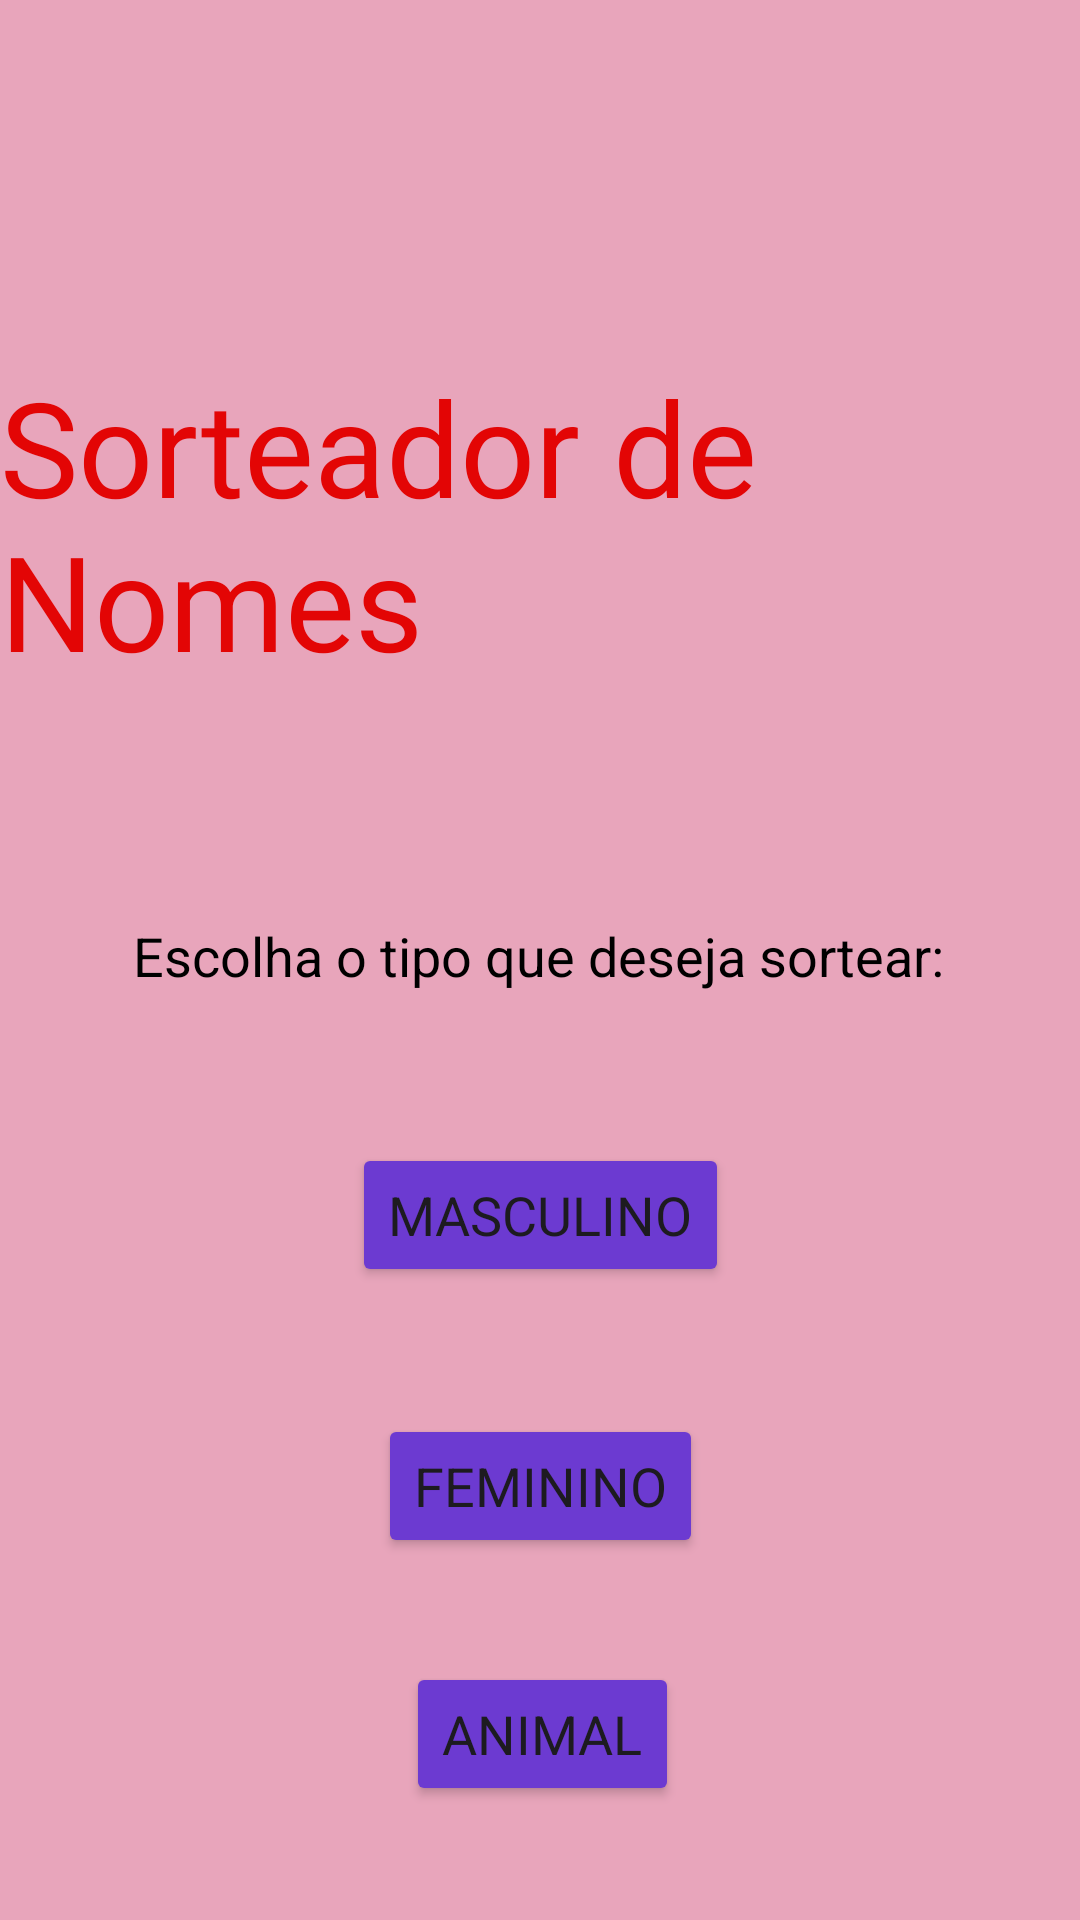

This screen was rendered from an Android layout file. Write that file and the resources it references.
<!-- AndroidManifest.xml: application theme Theme.SorteadorDeNomes -->
<!-- res/layout/activity_main.xml -->
<?xml version="1.0" encoding="utf-8"?>
<androidx.constraintlayout.widget.ConstraintLayout xmlns:android="http://schemas.android.com/apk/res/android"
    xmlns:app="http://schemas.android.com/apk/res-auto"
    xmlns:tools="http://schemas.android.com/tools"
    android:layout_width="match_parent"
    android:layout_height="match_parent"
    android:background="@color/light_pink"
    android:backgroundTint="@color/dark_pink"
    tools:context=".MainActivity">

    <TextView
        android:id="@+id/text_drawer"
        android:layout_width="wrap_content"
        android:layout_height="wrap_content"
        android:fontFamily="@font/aladin"
        android:text="@string/app_name"
        android:textColor="@color/red"
        android:textSize="44sp"
        app:layout_constraintBottom_toBottomOf="parent"
        app:layout_constraintEnd_toEndOf="parent"
        app:layout_constraintStart_toStartOf="parent"
        app:layout_constraintTop_toTopOf="parent"
        app:layout_constraintVertical_bias="0.225" />

    <TextView
        android:id="@+id/textView3"
        android:layout_width="wrap_content"
        android:layout_height="wrap_content"
        android:fontFamily="sans-serif"
        android:hint="@string/type_drawn"
        android:textColorHint="@color/black"
        android:textSize="18sp"
        app:layout_constraintBottom_toBottomOf="parent"
        app:layout_constraintEnd_toEndOf="parent"
        app:layout_constraintHorizontal_bias="0.496"
        app:layout_constraintStart_toStartOf="parent"
        app:layout_constraintTop_toBottomOf="@+id/text_drawer"
        app:layout_constraintVertical_bias="0.199" />

    <Button
        android:id="@+id/button_female"
        android:layout_width="wrap_content"
        android:layout_height="wrap_content"
        android:backgroundTint="@color/purple"
        android:fontFamily="sans-serif"
        android:text="@string/female"
        android:textSize="18sp"
        app:layout_constraintBottom_toBottomOf="parent"
        app:layout_constraintEnd_toEndOf="parent"
        app:layout_constraintStart_toStartOf="parent"
        app:layout_constraintTop_toBottomOf="@+id/button_male"
        app:layout_constraintVertical_bias="0.259" />

    <Button
        android:id="@+id/button_pet"
        android:layout_width="wrap_content"
        android:layout_height="wrap_content"
        android:backgroundTint="@color/purple"
        android:fontFamily="sans-serif"
        android:text="@string/pet"
        android:textSize="18sp"
        app:layout_constraintBottom_toBottomOf="parent"
        app:layout_constraintEnd_toEndOf="parent"
        app:layout_constraintHorizontal_bias="0.503"
        app:layout_constraintStart_toStartOf="parent"
        app:layout_constraintTop_toBottomOf="@+id/button_female"
        app:layout_constraintVertical_bias="0.476" />

    <Button
        android:id="@+id/button_male"
        android:layout_width="wrap_content"
        android:layout_height="wrap_content"
        android:backgroundTint="@color/purple"
        android:fontFamily="sans-serif"
        android:text="@string/male"
        android:textSize="18sp"
        app:layout_constraintBottom_toBottomOf="parent"
        app:layout_constraintEnd_toEndOf="parent"
        app:layout_constraintHorizontal_bias="0.501"
        app:layout_constraintStart_toStartOf="parent"
        app:layout_constraintTop_toBottomOf="@+id/textView3"
        app:layout_constraintVertical_bias="0.192" />


</androidx.constraintlayout.widget.ConstraintLayout>
<!-- resources referenced by this layout -->
<resources>
  <color name="black">#FF000000</color>
  <color name="dark_pink">#7ACF4B71</color>
  <color name="light_pink">#CF4B71</color>
  <color name="purple">#6c3ad1</color>
  <color name="red">#E30505</color>
  <string name="app_name">Sorteador de Nomes</string>
  <string name="female">Feminino</string>
  <string name="male">Masculino</string>
  <string name="pet">Animal</string>
  <string name="type_drawn">Escolha o tipo que deseja sortear:</string>
  <style name="Theme.SorteadorDeNomes" parent="Base.Theme.SorteadorDeNomes" />
  <style name="Base.Theme.SorteadorDeNomes" parent="Theme.Material3.DayNight.NoActionBar">
          
          
      </style>
</resources>
